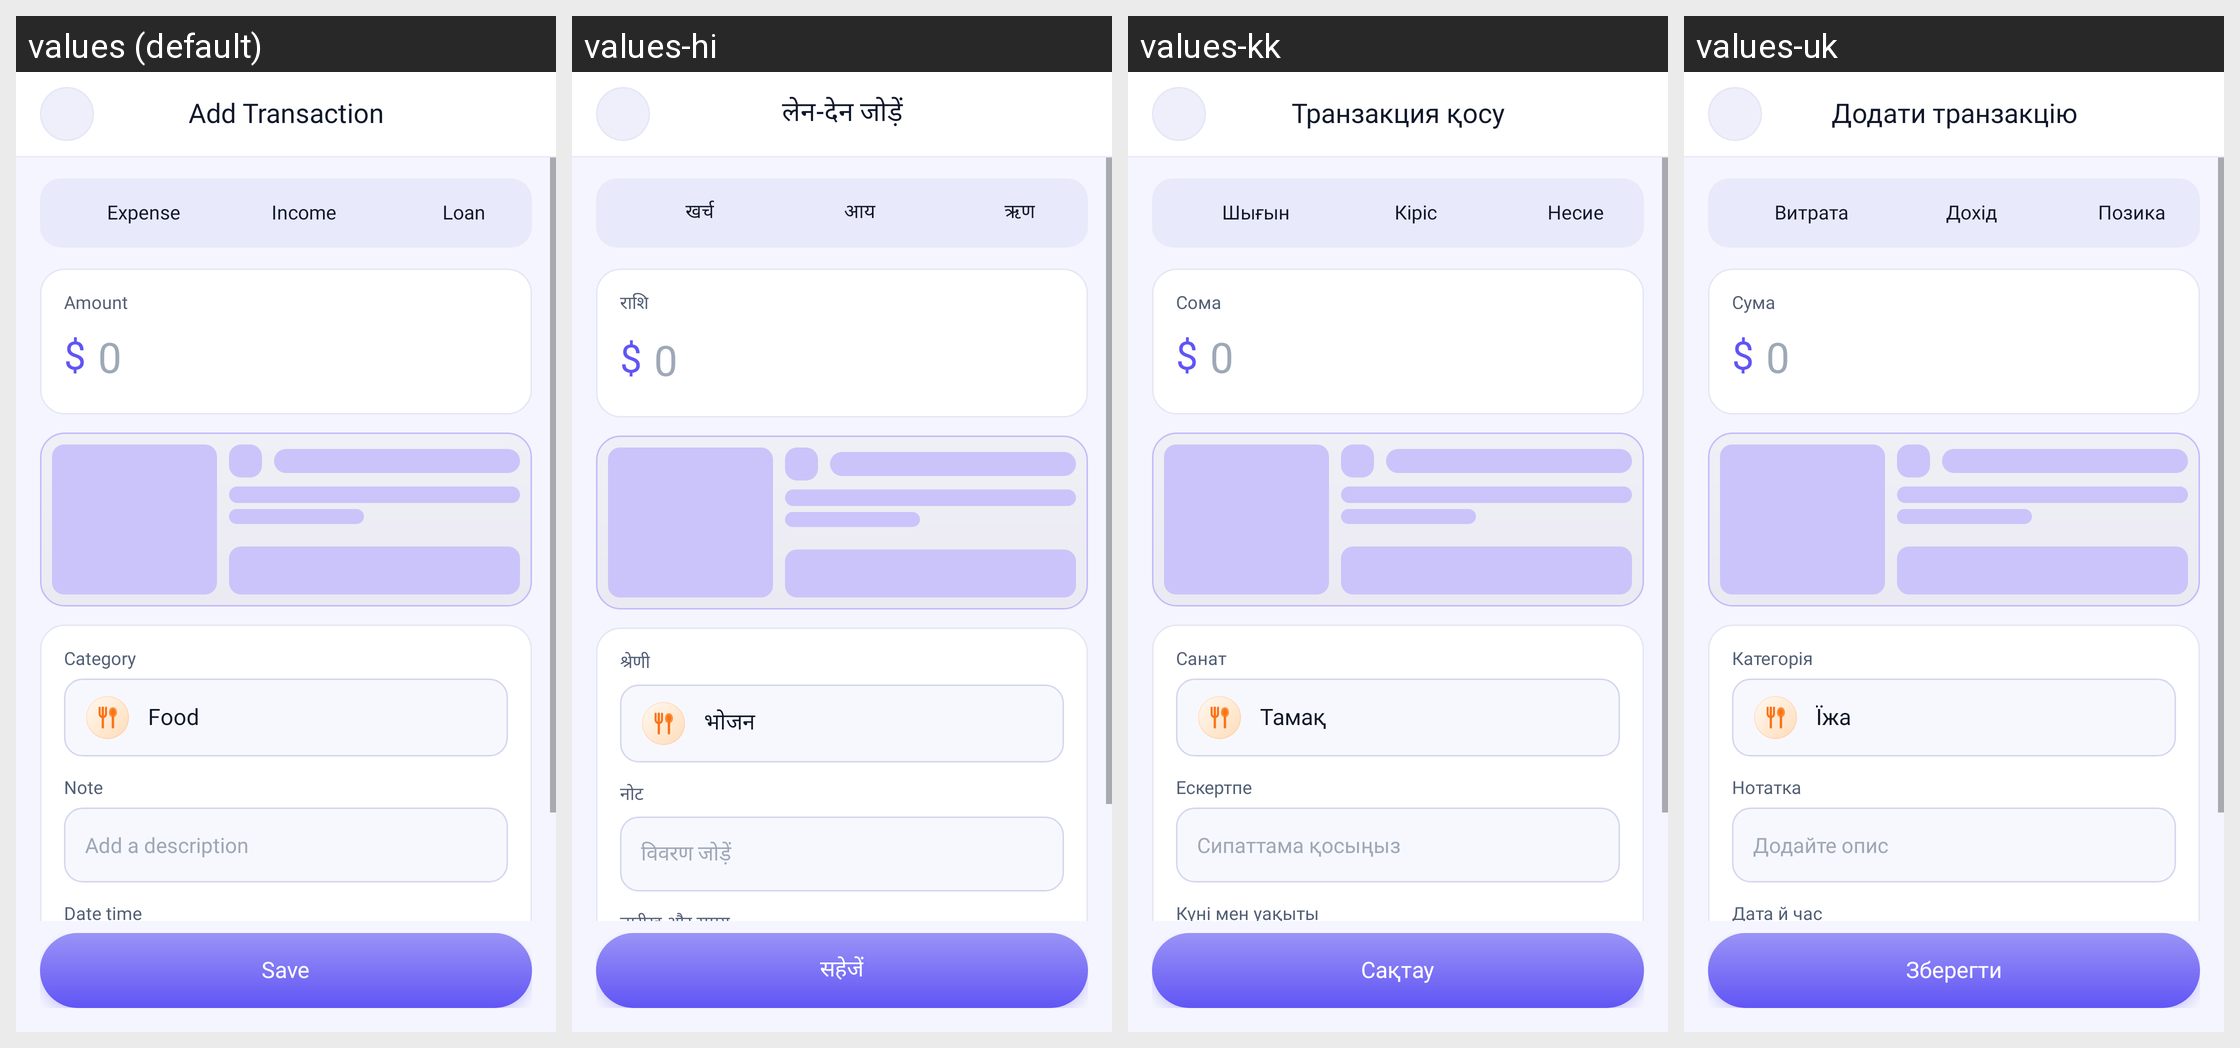

Strings drawn on this Android screen and how each of the app's shown locales translates them:
Android screen res/layout/add_transaction_activity.xml rendered under 4 locales, left to right: values (default), values-hi, values-kk, values-uk. Device: Nexus 5 (rendered at 1080×1920; each locale shown at half size, 540×960, under a caption strip naming it); theme Theme.MyApplication.
Other locales in the repository, not shown: values-ar, values-bn, values-de, values-es, values-fr, values-in, values-ja, values-kn, values-ko, values-ml, values-mr, values-or, values-pl, values-pt, values-ru, values-ta, values-te, values-th, values-tl, values-tr, values-ur, values-vi.
Strings drawn on this screen, with the default value and each locale's value (text and hints the layout hard-codes, and strings that could not be matched under every locale, appear in the picture but are not listed):

add_transaction
  values: Add Transaction
  values-hi: लेन-देन जोड़ें
  values-kk: Транзакция қосу
  values-uk: Додати транзакцію

amount
  values: Amount
  values-hi: राशि
  values-kk: Сома
  values-uk: Сума

category
  values: Category
  values-hi: श्रेणी
  values-kk: Санат
  values-uk: Категорія

category_food
  values: Food
  values-hi: भोजन
  values-kk: Тамақ
  values-uk: Їжа

note
  values: Note
  values-hi: नोट
  values-kk: Ескертпе
  values-uk: Нотатка

add_a_description
  values: Add a description
  values-hi: विवरण जोड़ें
  values-kk: Сипаттама қосыңыз
  values-uk: Додайте опис

date_time
  values: Date time
  values-hi: तारीख और समय
  values-kk: Күні мен уақыты
  values-uk: Дата й час

save
  values: Save
  values-hi: सहेजें
  values-kk: Сақтау
  values-uk: Зберегти

expense
  values: Expense
  values-hi: खर्च
  values-kk: Шығын
  values-uk: Витрата

income
  values: Income
  values-hi: आय
  values-kk: Кіріс
  values-uk: Дохід

loan
  values: Loan
  values-hi: ऋण
  values-kk: Несие
  values-uk: Позика
